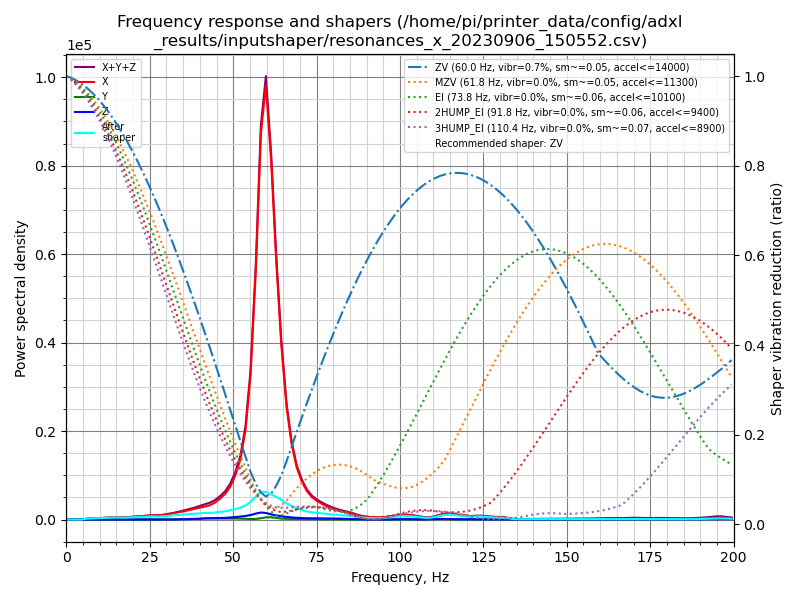

The table this chart was drawn from, first rows:
freq, psd_x, psd_y, psd_z, psd_xyz
0.0, 7.905e+02, 1.547e+01, 5.182e+01, 8.578e+02
1.5, 4.684e+02, 2.083e+01, 1.293e+02, 6.186e+02
3.1, 3.944e+01, 1.669e+01, 1.457e+02, 2.018e+02
4.6, 3.105e+02, 1.659e+01, 1.274e+02, 4.544e+02
6.1, 1.120e+03, 1.680e+01, 1.495e+02, 1.286e+03
7.7, 1.832e+03, 1.639e+01, 1.548e+02, 2.003e+03
9.2, 2.650e+03, 1.604e+01, 1.462e+02, 2.812e+03
10.7, 3.688e+03, 1.647e+01, 1.381e+02, 3.843e+03
12.3, 5.058e+03, 1.848e+01, 1.456e+02, 5.222e+03
13.8, 6.651e+03, 1.914e+01, 1.632e+02, 6.834e+03
15.3, 7.796e+03, 2.018e+01, 1.625e+02, 7.978e+03
16.9, 8.367e+03, 2.085e+01, 1.470e+02, 8.534e+03
18.4, 9.970e+03, 2.209e+01, 1.279e+02, 1.012e+04
19.9, 1.254e+04, 2.891e+01, 1.418e+02, 1.271e+04
21.5, 1.530e+04, 3.704e+01, 1.527e+02, 1.548e+04
23.0, 1.835e+04, 4.597e+01, 1.655e+02, 1.856e+04
24.5, 2.226e+04, 5.094e+01, 1.493e+02, 2.246e+04
26.1, 2.540e+04, 5.414e+01, 1.312e+02, 2.559e+04
27.6, 2.611e+04, 7.722e+01, 1.748e+02, 2.636e+04
29.1, 3.116e+04, 2.459e+02, 2.024e+02, 3.160e+04
30.7, 3.874e+04, 7.733e+02, 2.887e+02, 3.980e+04
32.2, 4.711e+04, 1.497e+03, 5.674e+02, 4.917e+04
33.7, 5.618e+04, 2.838e+03, 1.364e+03, 6.038e+04
35.3, 6.640e+04, 4.395e+03, 2.507e+03, 7.331e+04
36.8, 7.926e+04, 5.017e+03, 3.017e+03, 8.729e+04
38.3, 9.315e+04, 5.710e+03, 3.715e+03, 1.026e+05
39.9, 1.076e+05, 8.326e+03, 6.214e+03, 1.221e+05
41.4, 1.208e+05, 1.138e+04, 1.054e+04, 1.427e+05
42.9, 1.381e+05, 1.164e+04, 1.318e+04, 1.629e+05
44.5, 1.702e+05, 1.093e+04, 1.458e+04, 1.957e+05
46.0, 2.156e+05, 1.073e+04, 1.591e+04, 2.422e+05
47.6, 2.764e+05, 1.109e+04, 1.801e+04, 3.055e+05
49.1, 3.648e+05, 1.199e+04, 2.248e+04, 3.993e+05
50.6, 5.013e+05, 1.209e+04, 2.834e+04, 5.417e+05
52.2, 7.158e+05, 1.096e+04, 3.519e+04, 7.620e+05
53.7, 1.090e+06, 8.731e+03, 4.345e+04, 1.142e+06
55.2, 1.808e+06, 6.872e+03, 5.615e+04, 1.871e+06
56.8, 3.219e+06, 7.841e+03, 7.710e+04, 3.304e+06
58.3, 5.099e+06, 1.734e+04, 9.272e+04, 5.209e+06
59.8, 5.886e+06, 2.947e+04, 8.895e+04, 6.005e+06
61.4, 4.965e+06, 3.197e+04, 7.084e+04, 5.068e+06
62.9, 3.682e+06, 2.394e+04, 5.923e+04, 3.766e+06
64.4, 2.564e+06, 1.459e+04, 4.961e+04, 2.629e+06
66.0, 1.680e+06, 1.046e+04, 3.882e+04, 1.729e+06
67.5, 1.158e+06, 9.331e+03, 3.261e+04, 1.200e+06
69.0, 8.197e+05, 8.313e+03, 2.715e+04, 8.552e+05
70.6, 6.046e+05, 6.750e+03, 2.332e+04, 6.346e+05
72.1, 4.637e+05, 5.322e+03, 2.120e+04, 4.902e+05
73.6, 3.728e+05, 4.352e+03, 2.025e+04, 3.974e+05
75.2, 3.137e+05, 3.743e+03, 2.036e+04, 3.378e+05
76.7, 2.690e+05, 3.181e+03, 2.024e+04, 2.924e+05
78.2, 2.308e+05, 2.560e+03, 2.014e+04, 2.535e+05
79.8, 1.958e+05, 2.514e+03, 1.963e+04, 2.180e+05
81.3, 1.700e+05, 2.682e+03, 1.812e+04, 1.908e+05
82.8, 1.506e+05, 2.574e+03, 1.511e+04, 1.682e+05
84.4, 1.330e+05, 2.253e+03, 1.233e+04, 1.476e+05
85.9, 1.121e+05, 1.998e+03, 9.635e+03, 1.237e+05
87.4, 8.489e+04, 1.671e+03, 5.960e+03, 9.252e+04
89.0, 6.289e+04, 1.231e+03, 3.247e+03, 6.737e+04
90.5, 5.255e+04, 1.217e+03, 2.254e+03, 5.603e+04
... 71 more rows
